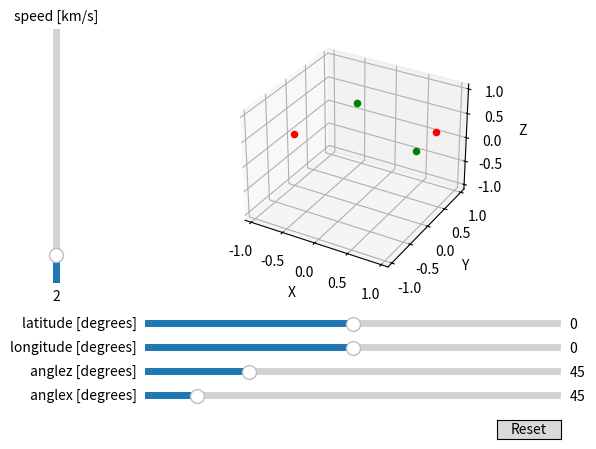

Reproduce this figure in Python.
import numpy as np
import matplotlib.pyplot as plt
from mpl_toolkits.mplot3d import Axes3D

from matplotlib.widgets import Button, Slider

fig = plt.figure()
ax = fig.add_subplot(projection='3d')

#fig, ax = plt.subplots()
'''

###################### EARTH
image_file = 'earth.jpg'
img = plt.imread(image_file)

# define a grid matching the map size, subsample along with pixels
theta = np.linspace(0, np.pi, img.shape[0])
phi = np.linspace(0, 2*np.pi, img.shape[1])

count = 180 # keep 180 points along theta and phi
theta_inds = np.linspace(0, img.shape[0] - 1, count).round().astype(int)
phi_inds = np.linspace(0, img.shape[1] - 1, count).round().astype(int)
theta = theta[theta_inds]
phi = phi[phi_inds]
img = img[np.ix_(theta_inds, phi_inds)]

theta,phi = np.meshgrid(theta, phi)
R = 1

angle_rotation = 0

# sphere
x = R * np.sin(theta) * np.cos(phi)
y = R * np.sin(theta) * np.sin(phi)
z = R * np.cos(theta)


ax.plot_surface(x.T, y.T, z.T, facecolors=img/255, cstride=1, rstride=1) # we've already pruned ourselves
ax.axis('scaled')


#init_pos = [x,y,z] 

#z_rotation = np.array([[np.cos(angle_rotation), -np.sin(angle_rotation), 0], 
#            [np.sin(angle_rotation), np.cos(angle_rotation), 0], 
#            [0,0,1]])
#print(z_rotation)
#init_pos = np.array(list(zip(x,y,z))) # to create coordinates
#print(init_pos)
#for coord in init_pos:
#    coord = z_rotation.dot(coord)

#final_pos = z_rotation.dot(init_pos)
#final_pos = list(zip(*final_pos))

#x = final_pos[0]
#y = final_pos[1]
#z = final_pos[2]

# create 3d Axes

ax.plot_surface(x.T, y.T, z.T, facecolors=img/255, cstride=1, rstride=1) # we've already pruned ourselves

'''

# make the plot more spherical



###############variables
EARTH_RADIUS = 6371 #km, one earth radius = 1 unit on the graph
M = 10**11
m = 1
G = 6.67*(10**-11) # m3 kg-1 s-2
g=9.81
H=0
u=10
theta = np.pi/4 #angle clockwise to pos x-axis
phi = np.pi/4 # angle of inclination from x-y plane
FPS = 24 
dt = 1/FPS
init_r = [0,0,1] # initial position
init_a = [0,0,-g/(EARTH_RADIUS/1000)]
t = 0
N=1000 #max number of frames

 
class Projectile:
    
    def __init__(self, r, u, theta, phi, a, coords_list): #phi
        self.r = r 
        self.v = [u*np.sin(phi)*np.cos(theta), 
                  u*np.sin(phi)*np.sin(theta), 
                  u*np.cos(phi)] #(spherical coordinate system)
        #x=rcosβsinα
        #y=rcosβcosα
        #z=rsinβ

        self.a = a
        self.coords_list = coords_list
    

    def create(self):
        ax.scatter(init_r[0], init_r[1], init_r[2], color='green')
        global t
        t = 0
        n=0
        while(np.linalg.norm(self.r) >= 0.99999 and n<N) :#while self.r[2]>=0:
            ag = -(G*M)/((np.linalg.norm(self.r)))#acceleration due to gravity

            self.a = self.r/ag 
            self.coords_list.append([self.r[0], self.r[1], self.r[2]])
            for i in range(3):
                self.r[i]=self.r[i]+ self.v[i]*dt + 0.5*self.a[i]*dt**2
                self.v[i]=self.v[i]+ self.a[i]*dt

            t+=dt
            n+=1
        print(self.coords_list)
        ax.scatter(self.coords_list[-1][0], self.coords_list[-1][1], self.coords_list[-1][2], color='red')


p = Projectile(init_r, u, theta, phi, init_a, []) 

p.create()
line, = ax.plot([], [], lw=2)
x = [i[0] for i in p.coords_list]
y = [i[1] for i in p.coords_list]
z = [i[2] for i in p.coords_list]
line.set_data_3d(x, y, z)

# adjust position of plot
fig.subplots_adjust(left=0.25, bottom=0.35)

axtheta = fig.add_axes([0.25, 0.1, 0.65, 0.03])
theta_slider = Slider(
    ax=axtheta,
    label='anglex [degrees]',
    valmin=0,
    valmax=360,
    valinit=45,
    
)

axphi = fig.add_axes([0.25, 0.15, 0.65, 0.03])
phi_slider = Slider(
    ax=axphi,
    label='anglez [degrees]',
    valmin=0,
    valmax=180,
    valinit=45,
    
)

axlong = fig.add_axes([0.25, 0.20, 0.65, 0.03])
long_slider = Slider(
    ax=axlong,
    label='longitude [degrees]',
    valmin=-180,
    valmax=180,
    valinit=0,
    
)

axlat = fig.add_axes([0.25, 0.25, 0.65, 0.03])
lat_slider = Slider(
    ax=axlat,
    label='latitude [degrees]',
    valmin=-90,
    valmax=90,
    valinit=0,
    
)

axspeed = fig.add_axes([0.1, 0.35, 0.0225, 0.53])
speed_slider = Slider(
    ax=axspeed,
    label='speed [km/s]',
    valmin=1,
    valmax=10,
    valinit=2,
    orientation='vertical'
)

def update(val): # edit so that calculation is only done after a button is pressed
    
    startx = np.sin(np.deg2rad(lat_slider.val+90)) * np.cos(np.deg2rad(long_slider.val+180)) # lat = phi, long = theta
    starty =  np.sin(np.deg2rad(lat_slider.val+90)) * np.sin(np.deg2rad(long_slider.val+180)) 
    startz = np.cos(np.deg2rad(lat_slider.val+90))
    p.r = [startx, starty, startz]
    
    p.coords_list = [p.r]
    
    rho = speed_slider.val/(EARTH_RADIUS/1000) # normalised speed
    p.v = [rho*np.sin(np.deg2rad(phi_slider.val))*np.cos(np.deg2rad(theta_slider.val)), 
           rho*np.sin(np.deg2rad(phi_slider.val))*np.sin(np.deg2rad(theta_slider.val)), 
           rho*np.cos(np.deg2rad(phi_slider.val))] 



    p.create()
    coords = p.coords_list
    #for i, j, z in coords:
     #   print(i, j, z)

    x = [i[0] for i in p.coords_list]
    y = [i[1] for i in p.coords_list]
    z = [i[2] for i in p.coords_list]
    line.set_data_3d(x, y, z)
    fig.canvas.draw_idle()
update(0) # works for some reason

speed_slider.on_changed(update)
theta_slider.on_changed(update)
phi_slider.on_changed(update)
long_slider.on_changed(update)
lat_slider.on_changed(update)

resetax = fig.add_axes([0.8, 0.025, 0.1, 0.04])
reset_button = Button(resetax, 'Reset', hovercolor='0.975')

#drawax = fig.add_axes([0.8, 0.0125, 0.1, 0.04])
#draw_button = Button(drawax, 'Draw', hovercolor='0.975')



def reset(event):
    speed_slider.reset()
    theta_slider.reset()
    phi_slider.reset()
    lat_slider.reset()
    long_slider.reset()

reset_button.on_clicked(reset)
#draw_button.on_clicked(update)

scale = 1.1

ax.set_xlabel('X')
ax.set_xlim(-scale,scale)

ax.set_ylabel('Y')
ax.set_ylim(-scale, scale)

ax.set_zlabel('Z')
ax.set_zlim(-scale, scale)

plt.show()
